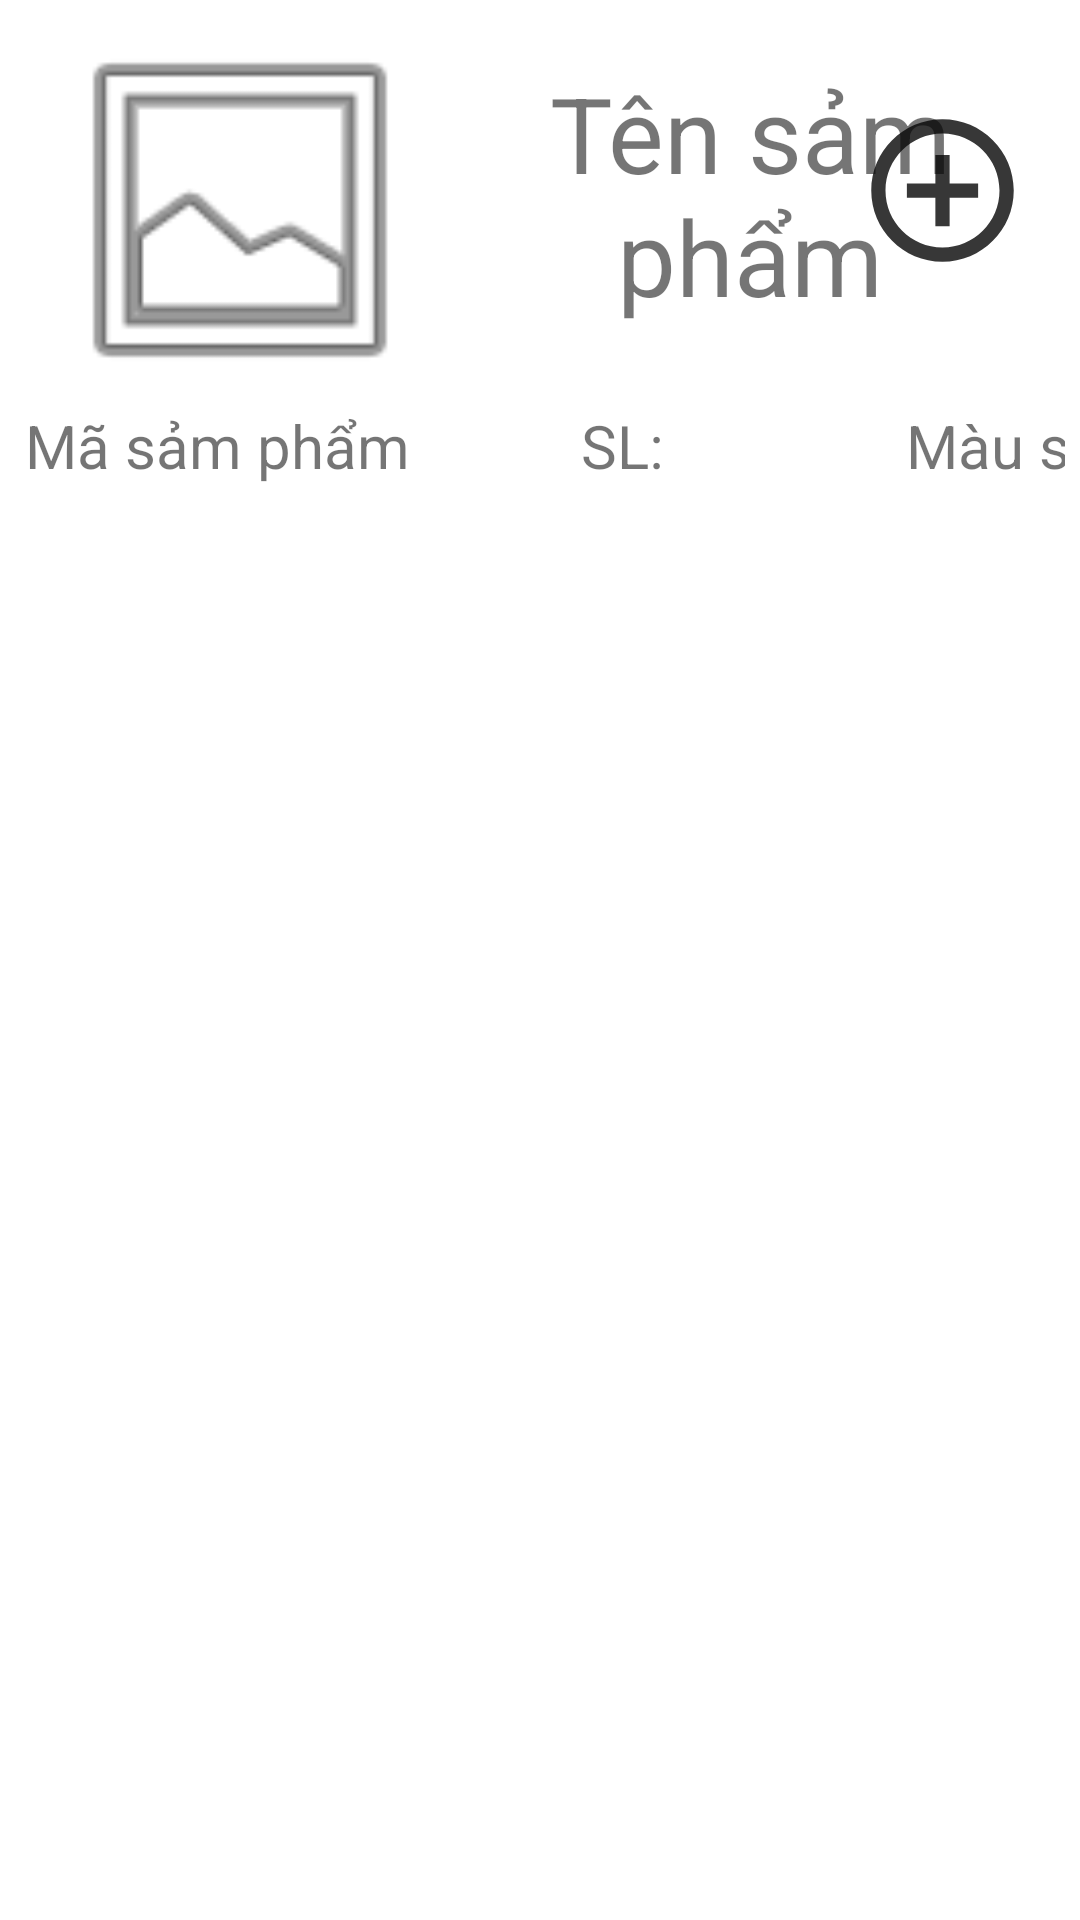

Produce the Android XML layout that renders to this screen, including the resource entries it uses.
<!-- AndroidManifest.xml: application theme Theme.BanGiayTablet -->
<!-- res/layout/dong_nhap_hang.xml -->
<?xml version="1.0" encoding="utf-8"?>
<RelativeLayout xmlns:android="http://schemas.android.com/apk/res/android"
    xmlns:app="http://schemas.android.com/apk/res-auto"
    android:layout_width="match_parent"
    android:layout_height="match_parent"
    android:padding="5dp">

    <ImageView
        android:id="@+id/imageViewAnhSPNhap"
        android:layout_width="150dp"
        android:layout_height="130dp"
        app:srcCompat="@android:drawable/ic_menu_gallery" />

    <TextView
        android:id="@+id/tensptrongkhonsptrongkhoNhap"
        android:layout_width="190dp"
        android:layout_height="120dp"
        android:layout_toRightOf="@+id/imageViewAnhSPNhap"
        android:gravity="center"
        android:text="Tên sảm phẩm"
        android:textAllCaps="false"
        android:textSize="35dp" />

    <LinearLayout
        android:layout_width="match_parent"
        android:layout_height="wrap_content"
        android:layout_below="@+id/imageViewAnhSPNhap"
        android:orientation="horizontal">

        <TextView
            android:id="@+id/masptrongkhoNhap"
            android:layout_width="135dp"
            android:layout_height="wrap_content"
            android:gravity="center"
            android:text="Mã sảm phẩm"
            android:textAllCaps="false"
            android:textSize="20dp" />

        <TextView
            android:id="@+id/soluongsptrongkhoNhap"
            android:layout_width="135dp"
            android:layout_height="wrap_content"
            android:gravity="center"
            android:text="SL:"
            android:textAllCaps="false"
            android:textSize="20dp" />

        <TextView
            android:id="@+id/mausacspnhap"
            android:layout_width="135dp"
            android:layout_height="wrap_content"
            android:gravity="center"
            android:text="Màu sắc:"
            android:textAllCaps="false"
            android:textSize="20dp" />
    </LinearLayout>

    <ImageView
        android:id="@+id/btnNhapThemSP"
        android:layout_width="82dp"
        android:layout_height="57dp"
        android:layout_alignParentRight="true"
        android:layout_marginTop="30dp"
        android:src="@drawable/ic_action_plus" />
</RelativeLayout>
<!-- resources referenced by this layout -->
<resources>
  <!-- drawable ic_action_plus (drawable-anydpi) -->
  <vector xmlns:android="http://schemas.android.com/apk/res/android"
      android:width="24dp"
      android:height="24dp"
      android:viewportWidth="24"
      android:viewportHeight="24"
      android:tint="#050505"
      android:alpha="0.8">
    <path
        android:fillColor="@android:color/white"
        android:pathData="M13,7h-2v4L7,11v2h4v4h2v-4h4v-2h-4L13,7zM12,2C6.49,2 2,6.49 2,12s4.49,10 10,10 10,-4.49 10,-10S17.51,2 12,2zM12,20c-4.41,0 -8,-3.59 -8,-8s3.59,-8 8,-8 8,3.59 8,8 -3.59,8 -8,8z"/>
  </vector>
  <style name="Theme.BanGiayTablet" parent="Theme.MaterialComponents.DayNight.DarkActionBar">
          
          <item name="colorPrimary">@color/purple_500</item>
          <item name="colorPrimaryVariant">@color/purple_700</item>
          <item name="colorOnPrimary">@color/white</item>
          
          <item name="colorSecondary">@color/teal_200</item>
          <item name="colorSecondaryVariant">@color/teal_700</item>
          <item name="colorOnSecondary">@color/black</item>
          
          <item name="android:statusBarColor" tools:targetApi="l">?attr/colorPrimaryVariant</item>
          
      </style>
  <!-- not gathered from this repository: default colours our renderer supplied (Android Studio template values) -->
  <color name="purple_500">#FF6200EE</color>
  <color name="purple_700">#FF3700B3</color>
  <color name="teal_200">#FF03DAC5</color>
  <color name="teal_700">#FF018786</color>
  <color name="black">#FF000000</color>
  <color name="white">#FFFFFFFF</color>
</resources>
